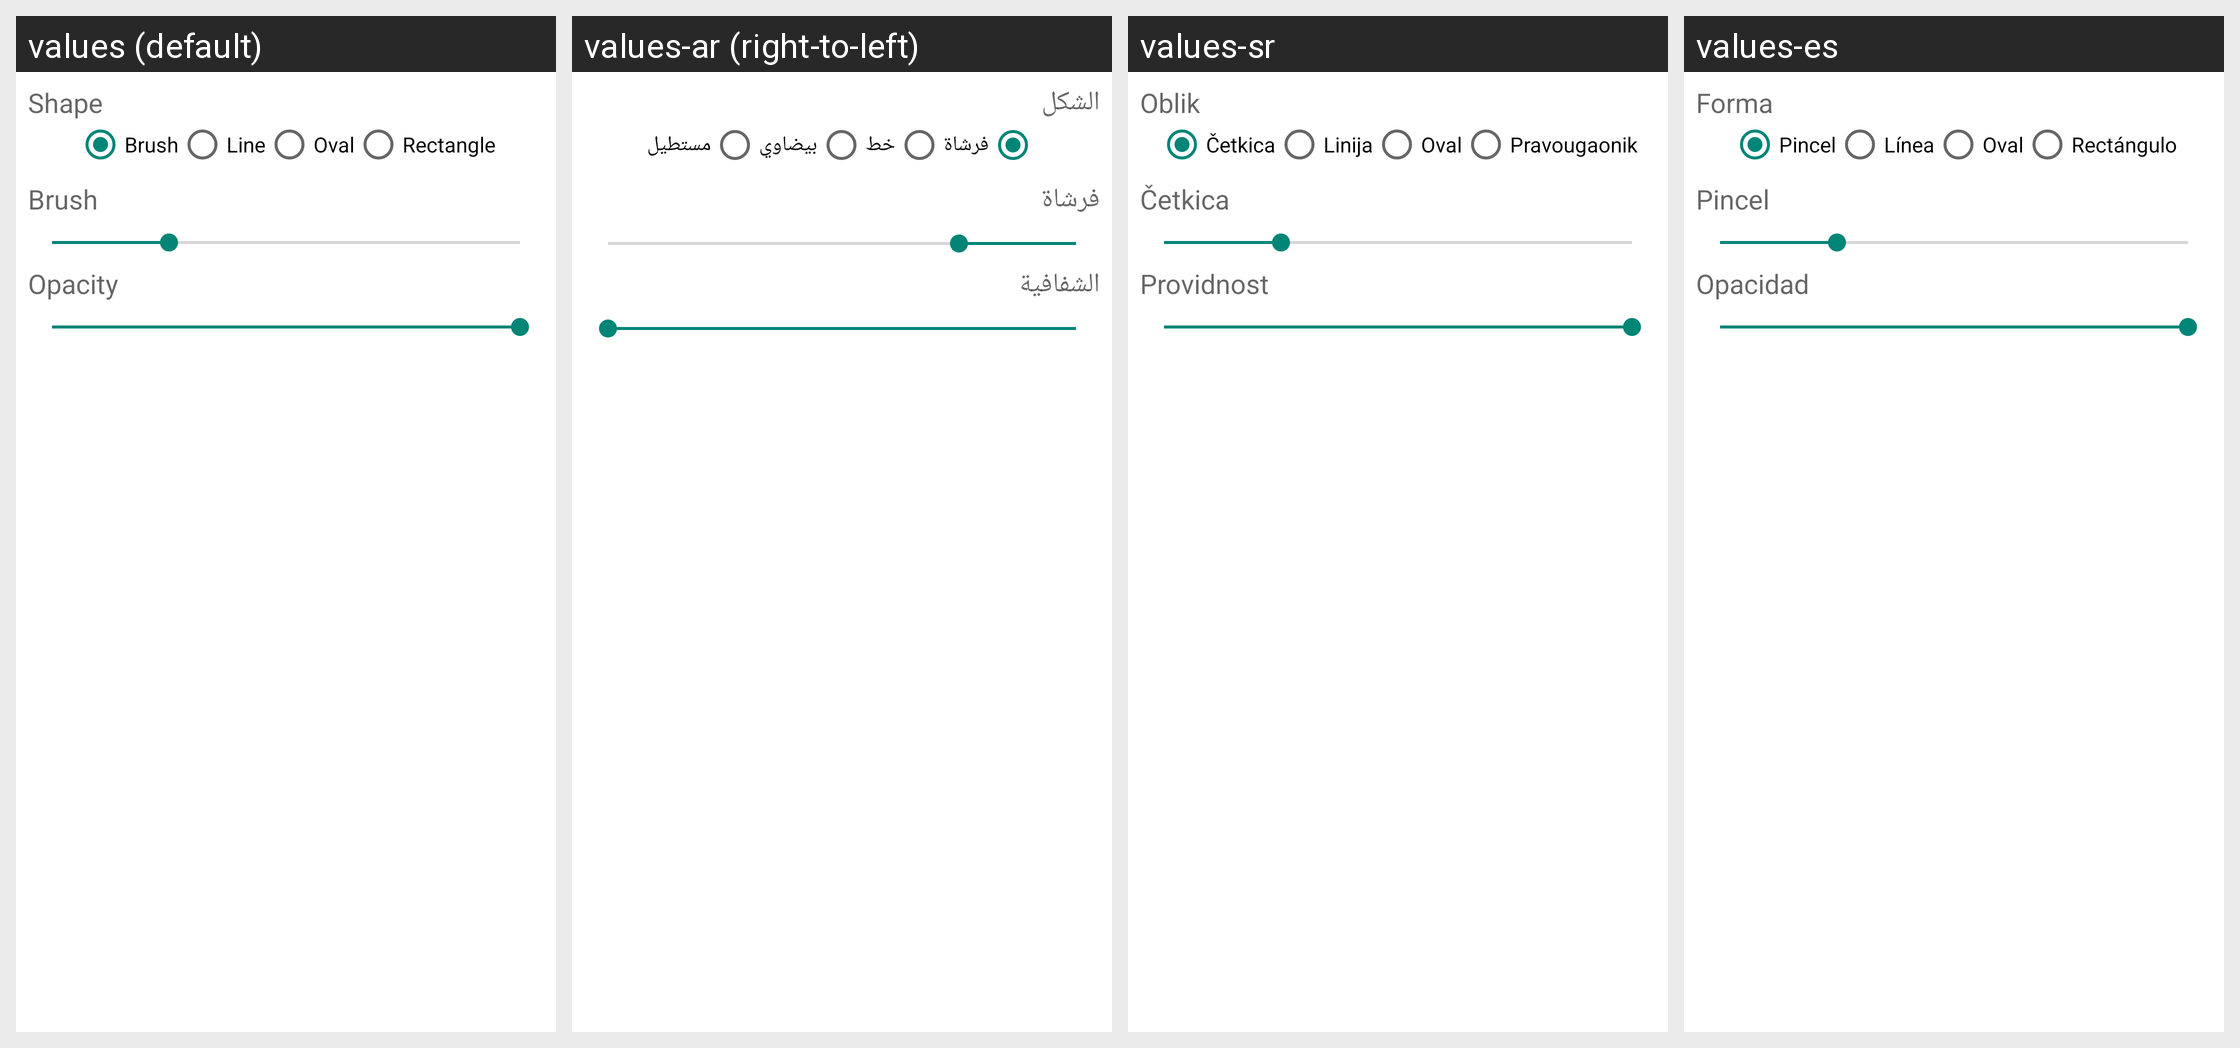

For this localized Android screen grid, give each drawn string resource with its value in every locale shown.
Android screen res/layout/fragment_bottom_shapes_dialog.xml rendered under 4 locales, left to right: values (default), values-ar (right-to-left), values-sr, values-es. Device: Nexus 5 (rendered at 1080×1920; each locale shown at half size, 540×960, under a caption strip naming it); theme AppTheme.Transparent.
Other locales in the repository, not shown: values-ach-rUG, values-ar-rEG, values-ar-rSA, values-bci, values-be, values-bn, values-bn-rIN, values-cs, values-cs-rCZ, values-da, values-da-rDK, values-de, values-de-rDE, values-el, values-el-rGR, values-en, values-es-rES, values-fa, values-fa-rIR, values-fi, values-fi-rFI, values-fr, values-fr-rFR, values-gu, values-gu-rIN, values-he, values-hi, values-hi-rIN, values-hu, values-hu-rHU, values-hy, values-hy-rAM, values-id, values-in, values-in-rID, values-it, values-it-rIT, values-iw, values-iw-rIL, values-ja, values-ja-rJP, values-kn, values-kn-rIN, values-mr, values-mr-rIN, values-ms, values-ms-rMY, values-nb, values-nb-rNO, values-nl, values-nl-rNL, values-no, values-no-rNO, values-or, values-or-rIN, values-pa, values-pa-rIN, values-pl, values-pl-rPL, values-pt, values-pt-rBR, values-pt-rPT, values-ro, values-ro-rRO, values-ru, values-ru-rRU, values-sv, values-sv-rSE, values-sw, values-ta, values-ta-rIN, values-te, values-te-rIN, values-th, values-th-rTH, values-tl, values-tl-rPH, values-tr, values-tr-rTR, values-ug, values-ug-rCN, values-uk, values-uk-rUA, values-ur, values-ur-rIN, values-vi, values-vi-rVN, values-zh, values-zh-rCN, values-zh-rHK, values-zh-rTW.
Strings drawn on this screen, with the default value and each locale's value (text and hints the layout hard-codes, and strings that could not be matched under every locale, appear in the picture but are not listed):

label_brush
  values: ‌Brush
  values-ar: فرشاة
  values-sr: Četkica
  values-es: Pincel

label_line
  values: ‌Line
  values-ar: خط
  values-sr: Linija
  values-es: Línea

label_oval
  values: ‌Oval
  values-ar: بيضاوي
  values-sr: Oval
  values-es: Oval

label_rectangle
  values: ‌Rectangle
  values-ar: مستطيل
  values-sr: Pravougaonik
  values-es: Rectángulo

label_opacity
  values: ‌Opacity
  values-ar: الشفافية
  values-sr: Providnost
  values-es: Opacidad

label_shape
  values: ‌Shape
  values-ar: الشكل
  values-sr: Oblik
  values-es: Forma
